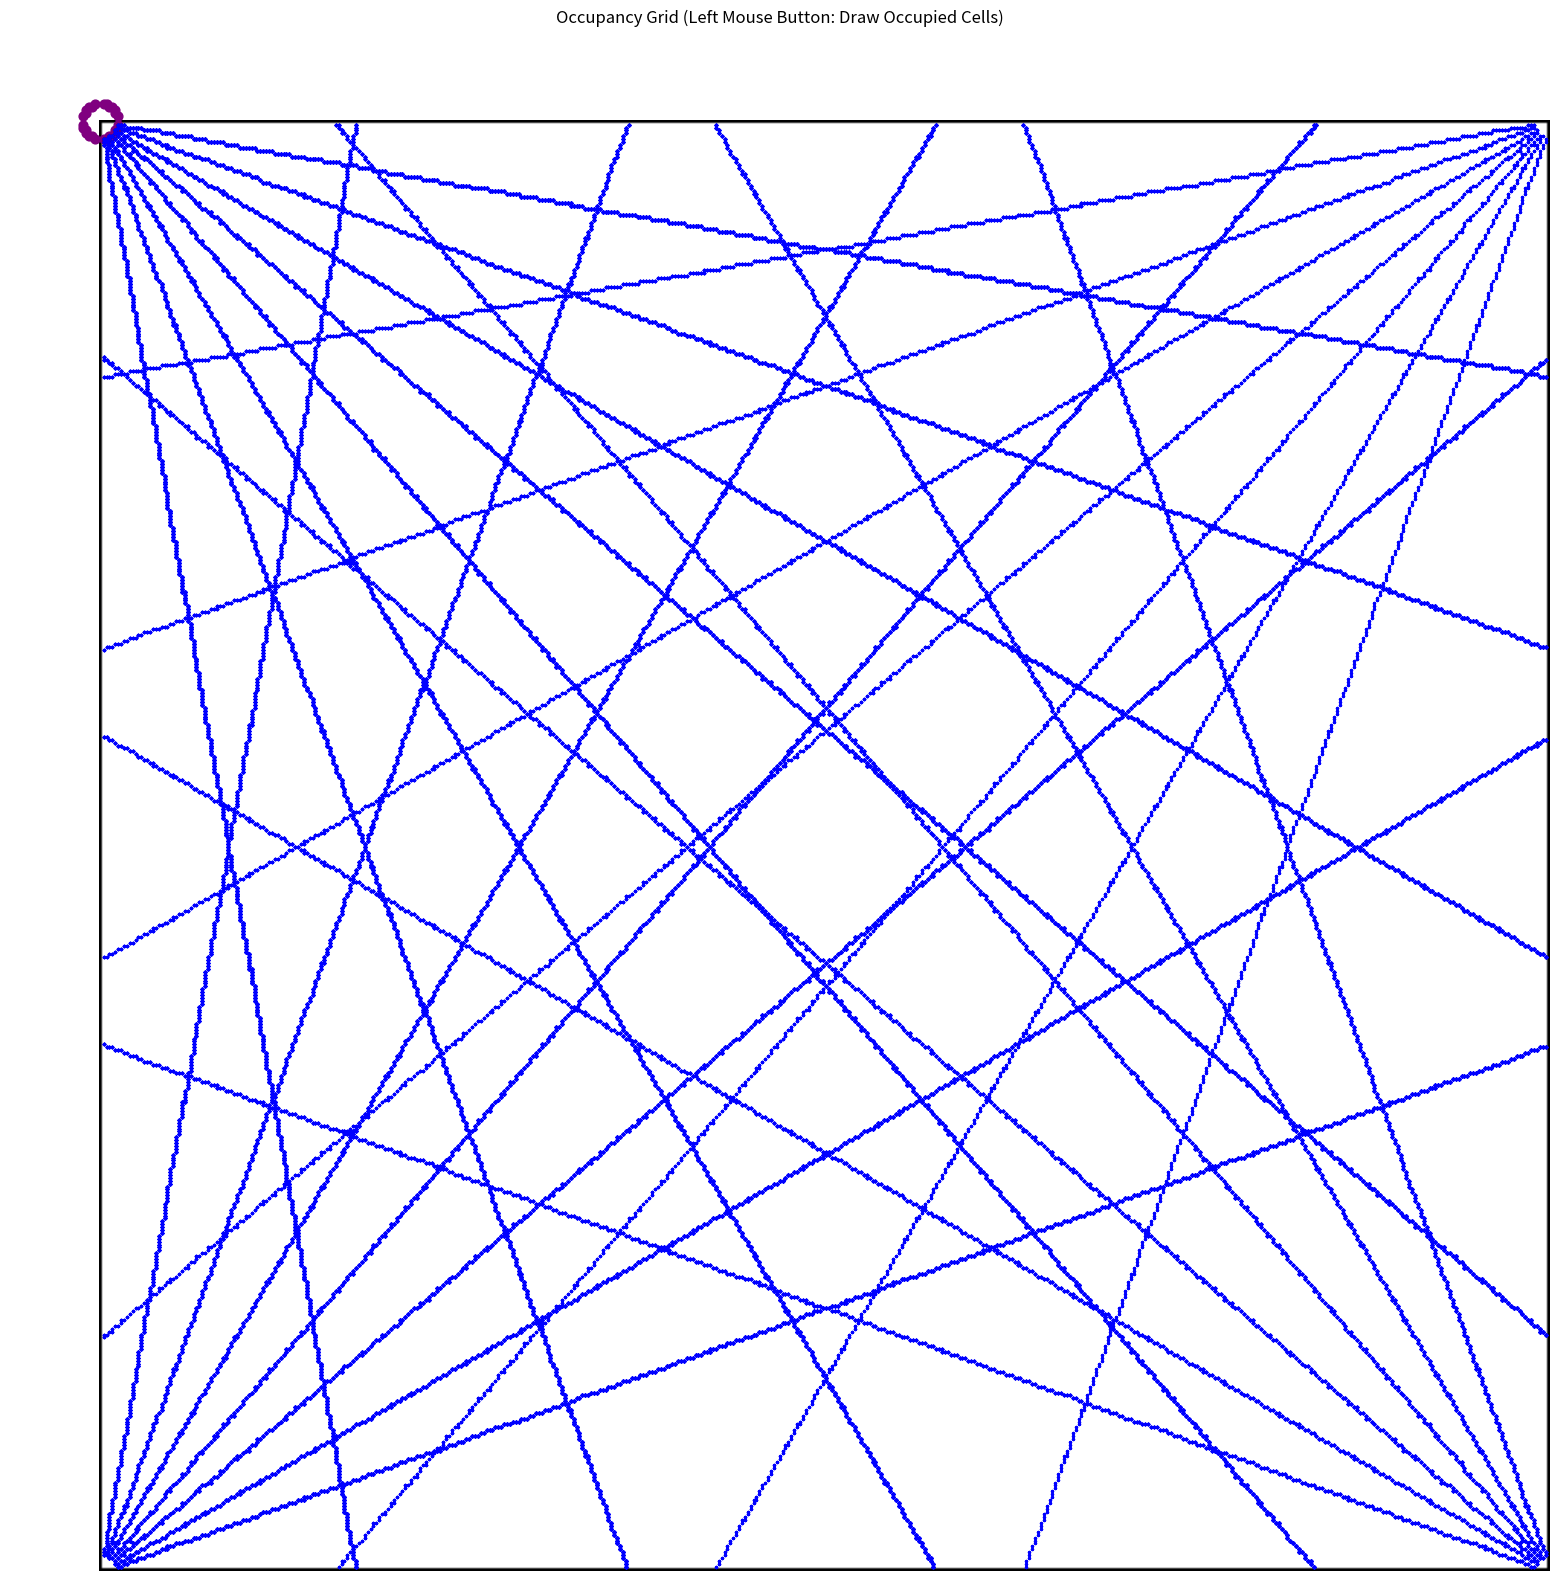

The matplotlib source for this figure:
import numpy as np
import matplotlib.pyplot as plt


# TODO: 


# Parameters
# Hyper
real_time_plotting = True
robot_size = 0.5 # m (robot's diameter)

# Arrays
grid_size = (500, 500)     # Size of the occupancy grid in meters (rows, columns)
target_pos =  [0,0]  
robot_pos  =  [0,0] 

# Ints
num_beams = 36
drawing_brush_size =   30        # Size of the brush
bounces_allowed = 2
# Booleans
drawing = False
init_robot_pos= False
init_target_pos= False

#---------------------------------------------------------------------------------------


# Create an empty grid
def create_empty_grid(grid_size):
    return np.zeros(grid_size, dtype=int)


def update_grid(grid, position, drawing_brush_size):
    cell_position = (round(position[0]),round(position[1]))
    half_brush = drawing_brush_size // 2
    for i in range(-half_brush, half_brush + 1):
        for j in range(-half_brush, half_brush + 1):
            y = cell_position[1] + i
            x = cell_position[0] + j
            if 0 <= y < grid.shape[0] and 0 <= x < grid.shape[1]:
                grid[y, x] = 100


def on_press(event):
    global drawing
    drawing = True
    if (event.xdata is not None and event.ydata is not None): 
        update_grid(grid, (event.xdata, event.ydata), drawing_brush_size)
        im.set_data(grid)
        plt.draw()

def on_release(event):
    global drawing
    drawing = False

def on_motion(event):
    if (drawing and event.xdata is not None and event.ydata is not None): 
        update_grid(grid, (event.xdata, event.ydata), drawing_brush_size)
        im.set_data(grid)
        plt.draw()


def set_goal_robot(event):
    global init_robot_pos  # Declare init_robot_pos as global
    global init_target_pos
    if event.xdata is not None and event.ydata is not None:
        if not init_target_pos and init_robot_pos:
            target_pos[0] = round(event.xdata)
            target_pos[1] = round(event.ydata)
            init_target_pos = True
            plt.scatter([target_pos[0]], [target_pos[1]], color='red', marker='o', s=40, label='Target')

        if not init_robot_pos:
            robot_pos[0] = round(event.xdata)
            robot_pos[1] = round(event.ydata)
            init_robot_pos = True
            plt.scatter([robot_pos[0]], [robot_pos[1]], color='blue', marker='o', s=robot_size/0.001, label='Robot')

       
        # Update the plot to show the robot and target positions
        im.set_data(grid)
        plt.draw()

# Find coverage percentage
def find_coverage():
    count = 0
    found_indices = np.where(grid == 100)
    for row in range(grid.shape[0]):
        for col in range(grid.shape[1]):
            if grid[row, col] == 40 or grid[row,col] == 80:
                count += 1
    print("Coverage Percentage: ", 100*count/(grid_size[0]*grid_size[1]-len(found_indices[0])), " %" )

grid = create_empty_grid(grid_size)


# Add walls at the limits of the gridreal_time_plotting = True

wall_size = 1
grid[0:wall_size, :] = 100
grid[-wall_size:, :] = 100
grid[:, 0:wall_size] = 100
grid[:, -wall_size:] = 100

# Initialize the plot
plt.figure(figsize=(20, 20))


im = plt.imshow(grid, cmap='binary', origin='upper', vmin=0, vmax=100)
plt.title('Occupancy Grid (Left Mouse Button: Draw Occupied Cells)')
plt.axis('off')  # Turn on axis for grid lines

# Connect the mouse events
press   = plt.connect('button_press_event', on_press)
release = plt.connect('button_release_event', on_release)
motion  = plt.connect('motion_notify_event', on_motion)
goal    = plt.connect('key_press_event', set_goal_robot)
print("Draw and place goal and robot")
plt.show(block=False)
input("Press Enter when setup is completed...")

plt.disconnect(press)
plt.disconnect(release)
plt.disconnect(motion)
plt.disconnect(goal)


# Generate beams from the robot and the goal
for angle in range(0, 360, int(360 / num_beams)):
    angle_rad = np.radians(angle)

    # Robot beam
    dis = 5 # Start range from robot
    while True:
        dis += 1

        beam_x_robot = round(robot_pos[1] + dis * np.cos(angle_rad))
        beam_y_robot = round(robot_pos[0] + dis * np.sin(angle_rad))

        # if grid[beam_x_robot, beam_y_robot] != 100:
        #     grid[beam_x_robot, beam_y_robot] = 80
        # else:
        #     break
        
        if grid[beam_x_robot, beam_y_robot] == 100:
            break
        else:
            grid[beam_x_robot, beam_y_robot] = 80
        
        
    # Target beam
    dis = 5 # Start range from target
    while True:
        dis += 1
        # Target beam
        beam_x_target = round(target_pos[1] + dis * np.cos(angle_rad))
        beam_y_target = round(target_pos[0] + dis * np.sin(angle_rad))

        if grid[beam_x_target, beam_y_target] == 100:
            break
        elif grid[beam_x_target,beam_y_target] == 80 : # TODO: This does not work properly the beam passes throught the other beam sometimes
            plt.scatter(beam_y_target,beam_x_target,color ="purple",s=40,label="Intersections")
            break
        else:
            grid[beam_x_target, beam_y_target] = 40

    if real_time_plotting:
        target_beam_indices = np.where(grid == 40)
        plt.scatter(target_beam_indices[1], target_beam_indices[0], color='red', s=2, label='TargetVirtual Beams')

        robot_beam_indices = np.where(grid == 80)
        plt.scatter(robot_beam_indices[1], robot_beam_indices[0], color='blue', s=2, label='RobotVirtual Beams')

        plt.pause(0.1)  # Pause to allow time for updates to be shown

if not real_time_plotting:
    target_beam_indices = np.where(grid == 40)
    plt.scatter(target_beam_indices[1], target_beam_indices[0], color='red', s=2, label='TargetVirtual Beams')

    robot_beam_indices = np.where(grid == 80)
    plt.scatter(robot_beam_indices[1], robot_beam_indices[0], color='blue', s=2, label='RobotVirtual Beams')

    plt.pause(0.01)  # Pause to allow time for updates to be shown




find_coverage()

input("Press Enter to exit...")
